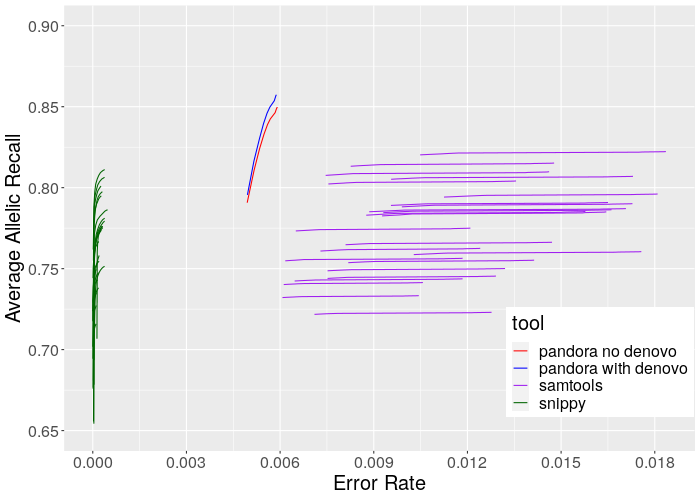

Values plotted in this chart, from the file beside it:
, Unnamed: 0, tool, coverage, coverage_threshold, strand_bias_threshold, gaps_threshold, step_GT, error_rate, nb_of_correct_calls, nb_of_total_calls, recalls_wrt_truth_probes, nbs_of_truth_probes_found, nbs_of_truth_probes_in_total, recalls_wrt_variants_where_all_allele_se…, recalls_wrt_variants_found_wrt_alleles, nbs_variants_where_all_allele_seqs_were_…, nbs_variants_found_wrt_alleles, nbs_variants_total, tool_long_name
0, 0, pandora no denovo, 100x, 0, 0.0, 1.0, 0, 0.005909, 3857628, 3880557, 0.8938, 6208302, 6945815, 0.7444, 0.8498, 460276, 525432, 618305, pandora_illumina_nodenovo_global_genotyp…
1, 1, pandora no denovo, 100x, 0, 0.0, 1.0, 1, 0.005904, 3857100, 3880007, 0.8938, 6206385, 6943898, 0.7442, 0.8495, 460123, 525230, 618305, pandora_illumina_nodenovo_global_genotyp…
2, 2, pandora no denovo, 100x, 0, 0.0, 1.0, 2, 0.005897, 3856688, 3879565, 0.8938, 6205308, 6942821, 0.7439, 0.8493, 459955, 525118, 618305, pandora_illumina_nodenovo_global_genotyp…
3, 3, pandora no denovo, 100x, 0, 0.0, 1.0, 3, 0.005876, 3854602, 3877385, 0.8937, 6199503, 6937016, 0.7428, 0.8483, 459260, 524532, 618305, pandora_illumina_nodenovo_global_genotyp…
4, 4, pandora no denovo, 100x, 0, 0.0, 1.0, 4, 0.005841, 3849380, 3871995, 0.8935, 6186187, 6923700, 0.7407, 0.8463, 457978, 523286, 618303, pandora_illumina_nodenovo_global_genotyp…
5, 5, pandora no denovo, 100x, 0, 0.0, 1.0, 5, 0.005687, 3839373, 3861331, 0.8931, 6159688, 6897201, 0.7359, 0.8425, 454988, 520896, 618299, pandora_illumina_nodenovo_global_genotyp…
6, 6, pandora no denovo, 100x, 0, 0.0, 1.0, 6, 0.005598, 3828308, 3849858, 0.8927, 6135293, 6872806, 0.7313, 0.839, 452161, 518751, 618298, pandora_illumina_nodenovo_global_genotyp…
7, 7, pandora no denovo, 100x, 0, 0.0, 1.0, 7, 0.005487, 3811033, 3832058, 0.8921, 6094540, 6832053, 0.723, 0.8332, 447004, 515142, 618286, pandora_illumina_nodenovo_global_genotyp…
8, 8, pandora no denovo, 100x, 0, 0.0, 1.0, 8, 0.005344, 3778090, 3798389, 0.891, 6030402, 6767915, 0.7074, 0.8242, 437331, 509546, 618256, pandora_illumina_nodenovo_global_genotyp…
9, 9, pandora no denovo, 100x, 0, 0.0, 1.0, 9, 0.005168, 3721406, 3740738, 0.8895, 5934414, 6671927, 0.6803, 0.8109, 420522, 501234, 618129, pandora_illumina_nodenovo_global_genotyp…
10, 10, pandora no denovo, 100x, 0, 0.0, 1.0, 10, 0.004946, 3592090, 3609943, 0.887, 5788507, 6526020, 0.6328, 0.7907, 391028, 488609, 617931, pandora_illumina_nodenovo_global_genotyp…
11, 11, samtools, 100x, 0, Not_App, Not_App, 0, 0.01578, 1752730, 1780828, 0.8916, 6192655, 6945815, 0.769, 0.7854, 475452, 485588, 618305, samtools_NC_022648.1
12, 12, samtools, 100x, 0, Not_App, Not_App, 1, 0.0157, 1751342, 1779268, 0.8916, 6192033, 6945193, 0.7686, 0.7852, 475234, 485474, 618305, samtools_NC_022648.1
13, 13, samtools, 100x, 0, Not_App, Not_App, 2, 0.0151, 1749615, 1776441, 0.8915, 6191019, 6944179, 0.7681, 0.7849, 474904, 485308, 618305, samtools_NC_022648.1
14, 14, samtools, 100x, 0, Not_App, Not_App, 3, 0.01499, 1748615, 1775222, 0.8915, 6190445, 6943605, 0.7677, 0.7847, 474654, 485197, 618300, samtools_NC_022648.1
15, 15, samtools, 100x, 0, Not_App, Not_App, 4, 0.00971, 1744562, 1761668, 0.8915, 6187926, 6941086, 0.7666, 0.7841, 474001, 484820, 618299, samtools_NC_022648.1
16, 16, samtools, 100x, 0, Not_App, Not_App, 5, 0.009561, 1743526, 1760358, 0.8915, 6187360, 6940520, 0.7662, 0.784, 473756, 484717, 618299, samtools_NC_022648.1
17, 17, samtools, 100x, 0, Not_App, Not_App, 6, 0.009384, 1741962, 1758463, 0.8915, 6186579, 6939739, 0.7657, 0.7837, 473451, 484589, 618298, samtools_NC_022648.1
18, 18, samtools, 100x, 0, Not_App, Not_App, 7, 0.009273, 1741006, 1757302, 0.8915, 6186052, 6939212, 0.7653, 0.7836, 473193, 484489, 618293, samtools_NC_022648.1
19, 19, samtools, 100x, 0, Not_App, Not_App, 8, 0.009089, 1739836, 1755794, 0.8915, 6185330, 6938490, 0.7649, 0.7834, 472901, 484364, 618291, samtools_NC_022648.1
20, 20, samtools, 100x, 0, Not_App, Not_App, 9, 0.008964, 1738906, 1754635, 0.8914, 6184762, 6937922, 0.7645, 0.7832, 472683, 484267, 618290, samtools_NC_022648.1
21, 21, samtools, 100x, 0, Not_App, Not_App, 10, 0.008759, 1737391, 1752743, 0.8914, 6183828, 6936988, 0.764, 0.783, 472379, 484125, 618289, samtools_NC_022648.1
22, 22, snippy, 100x, 0, Not_App, Not_App, 0, 0.0001133, 1252132, 1252274, 0.869, 6036203, 6945815, 0.7117, 0.7272, 440059, 449647, 618305, snippy_NZ_LM995446.1
23, 23, snippy, 100x, 0, Not_App, Not_App, 1, 0.0001098, 1251851, 1251989, 0.869, 6035868, 6945480, 0.7116, 0.7272, 439960, 449604, 618305, snippy_NZ_LM995446.1
24, 24, snippy, 100x, 0, Not_App, Not_App, 2, 0.0001013, 1250194, 1250321, 0.869, 6033816, 6943428, 0.7109, 0.7267, 439529, 449344, 618304, snippy_NZ_LM995446.1
25, 25, snippy, 100x, 0, Not_App, Not_App, 3, 8.912036904484831e-05, 1247279, 1247390, 0.8689, 6030189, 6939801, 0.7096, 0.726, 438744, 448910, 618303, snippy_NZ_LM995446.1
26, 26, snippy, 100x, 0, Not_App, Not_App, 4, 6.762837585561066e-05, 1243248, 1243332, 0.8688, 6024738, 6934350, 0.7078, 0.725, 437620, 448284, 618297, snippy_NZ_LM995446.1
27, 27, snippy, 100x, 0, Not_App, Not_App, 5, 4.9885048374886935e-05, 1238285, 1238347, 0.8687, 6017480, 6927092, 0.7054, 0.7237, 436144, 447487, 618290, snippy_NZ_LM995446.1
28, 28, snippy, 100x, 0, Not_App, Not_App, 6, 3.8234614574972354e-05, 1232039, 1232086, 0.8685, 6007538, 6917150, 0.7024, 0.722, 434268, 446411, 618276, snippy_NZ_LM995446.1
29, 29, snippy, 100x, 0, Not_App, Not_App, 7, 2.617793917991662e-05, 1223963, 1223995, 0.8682, 5994223, 6903835, 0.6985, 0.7199, 431826, 445062, 618263, snippy_NZ_LM995446.1
30, 30, snippy, 100x, 0, Not_App, Not_App, 8, 1.5997456920380234e-05, 1211111, 1211130, 0.8678, 5971590, 6881202, 0.6932, 0.7165, 428552, 442978, 618235, snippy_NZ_LM995446.1
31, 31, snippy, 100x, 0, Not_App, Not_App, 9, 1.0557225279650417e-05, 1172171, 1172183, 0.8665, 5904529, 6814141, 0.6806, 0.708, 420735, 437677, 618207, snippy_NZ_LM995446.1
32, 32, snippy, 100x, 0, Not_App, Not_App, 10, 4.866389320179465e-06, 1104510, 1104515, 0.8643, 5795448, 6705060, 0.6605, 0.6944, 408253, 429228, 618141, snippy_NZ_LM995446.1
33, 33, snippy, 100x, 0, Not_App, Not_App, 0, 9.707850151641216e-05, 1316455, 1316583, 0.8779, 6097947, 6945815, 0.7227, 0.7369, 446872, 455600, 618305, snippy_CP010170.1
34, 34, snippy, 100x, 0, Not_App, Not_App, 1, 9.011432944650012e-05, 1316119, 1316238, 0.8779, 6097558, 6945426, 0.7226, 0.7368, 446766, 455543, 618305, snippy_CP010170.1
35, 35, snippy, 100x, 0, Not_App, Not_App, 2, 7.878251812010184e-05, 1314425, 1314529, 0.8779, 6095577, 6943445, 0.722, 0.7363, 446387, 455273, 618304, snippy_CP010170.1
36, 36, snippy, 100x, 0, Not_App, Not_App, 3, 5.807479899022638e-05, 1311369, 1311445, 0.8778, 6091619, 6939487, 0.7207, 0.7355, 445590, 454788, 618304, snippy_CP010170.1
37, 37, snippy, 100x, 0, Not_App, Not_App, 4, 3.9934070175995366e-05, 1307341, 1307393, 0.8777, 6086231, 6934099, 0.7191, 0.7345, 444606, 454165, 618298, snippy_CP010170.1
38, 38, snippy, 100x, 0, Not_App, Not_App, 5, 2.8457918620716786e-05, 1302471, 1302508, 0.8776, 6079254, 6927122, 0.7169, 0.7333, 443237, 453386, 618289, snippy_CP010170.1
39, 39, snippy, 100x, 0, Not_App, Not_App, 6, 2.1143611004914565e-05, 1296661, 1296688, 0.8774, 6070530, 6918398, 0.7143, 0.7318, 441632, 452447, 618273, snippy_CP010170.1
40, 40, snippy, 100x, 0, Not_App, Not_App, 7, 7.1874462718168886e-06, 1289276, 1289285, 0.8772, 6058889, 6906757, 0.7113, 0.7299, 439744, 451259, 618258, snippy_CP010170.1
41, 41, snippy, 100x, 0, Not_App, Not_App, 8, 1.6416882496761431e-06, 1279169, 1279171, 0.8769, 6042327, 6890195, 0.7071, 0.7273, 437164, 449636, 618234, snippy_CP010170.1
42, 42, snippy, 100x, 0, Not_App, Not_App, 9, 7.905925807349945e-07, 1264873, 1264874, 0.8765, 6018904, 6866772, 0.7019, 0.7238, 433899, 447470, 618207, snippy_CP010170.1
43, 43, snippy, 100x, 0, Not_App, Not_App, 10, 8.065381206234791e-07, 1239866, 1239867, 0.8758, 5977650, 6825518, 0.6946, 0.7181, 429375, 443875, 618152, snippy_CP010170.1
44, 44, snippy, 100x, 0, Not_App, Not_App, 0, 0.0002652, 1377696, 1378061, 0.914, 6348209, 6945815, 0.7765, 0.801, 480092, 495241, 618305, snippy_NC_017646.1
45, 45, snippy, 100x, 0, Not_App, Not_App, 1, 0.0002534, 1376932, 1377281, 0.914, 6347299, 6944905, 0.7761, 0.8008, 479853, 495113, 618305, snippy_NC_017646.1
46, 46, snippy, 100x, 0, Not_App, Not_App, 2, 0.0002138, 1373318, 1373612, 0.9139, 6342502, 6940108, 0.7743, 0.7997, 478749, 494454, 618305, snippy_NC_017646.1
47, 47, snippy, 100x, 0, Not_App, Not_App, 3, 0.0001613, 1367446, 1367667, 0.9138, 6334424, 6932030, 0.7711, 0.798, 476783, 493403, 618300, snippy_NC_017646.1
48, 48, snippy, 100x, 0, Not_App, Not_App, 4, 0.0001263, 1359636, 1359808, 0.9136, 6322935, 6920541, 0.7671, 0.7957, 474317, 491990, 618291, snippy_NC_017646.1
49, 49, snippy, 100x, 0, Not_App, Not_App, 5, 8.599402998910044e-05, 1349274, 1349390, 0.9134, 6306499, 6904105, 0.7617, 0.7926, 470909, 490043, 618273, snippy_NC_017646.1
50, 50, snippy, 100x, 0, Not_App, Not_App, 6, 4.762884160702807e-05, 1334574, 1334638, 0.9131, 6280678, 6878284, 0.7544, 0.7881, 466399, 487237, 618246, snippy_NC_017646.1
51, 51, snippy, 100x, 0, Not_App, Not_App, 7, 3.255821131420421e-05, 1306719, 1306762, 0.9124, 6227242, 6824848, 0.7422, 0.7798, 458828, 482021, 618159, snippy_NC_017646.1
52, 52, snippy, 100x, 0, Not_App, Not_App, 8, 1.915636279725685e-05, 1201710, 1201733, 0.9099, 6036742, 6634348, 0.7101, 0.755, 438857, 466592, 618042, snippy_NC_017646.1
53, 53, snippy, 100x, 0, Not_App, Not_App, 9, 1.243159567365648e-05, 886507, 886518, 0.9023, 5521380, 6118986, 0.6417, 0.6934, 396466, 428426, 617822, snippy_NC_017646.1
54, 54, snippy, 100x, 0, Not_App, Not_App, 10, 1.4738024940230689e-05, 578144, 578153, 0.8941, 5044322, 5641928, 0.5378, 0.6348, 332098, 392043, 617567, snippy_NC_017646.1
55, 55, snippy, 100x, 0, Not_App, Not_App, 0, 0.0003242, 1366565, 1367008, 0.8863, 6155991, 6945815, 0.7501, 0.7753, 463762, 479375, 618305, snippy_NC_022648.1
56, 56, snippy, 100x, 0, Not_App, Not_App, 1, 0.0003122, 1366088, 1366515, 0.8863, 6155430, 6945254, 0.7498, 0.7752, 463588, 479293, 618305, snippy_NC_022648.1
57, 57, snippy, 100x, 0, Not_App, Not_App, 2, 0.0002704, 1362888, 1363257, 0.8862, 6150970, 6940794, 0.7482, 0.7742, 462597, 478705, 618303, snippy_NC_022648.1
58, 58, snippy, 100x, 0, Not_App, Not_App, 3, 0.0002228, 1357128, 1357430, 0.8861, 6142636, 6932460, 0.7457, 0.7727, 461072, 477735, 618299, snippy_NC_022648.1
59, 59, snippy, 100x, 0, Not_App, Not_App, 4, 0.0001637, 1349795, 1350016, 0.8859, 6131388, 6921212, 0.7423, 0.7706, 458951, 476463, 618291, snippy_NC_022648.1
... 490 more rows
